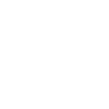
t = 0.00 s
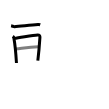
t = 3.50 s
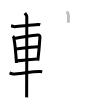
t = 7.25 s
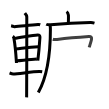
t = 10.75 s
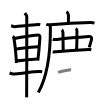
t = 14.50 s
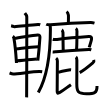
t = 18.00 s

The animated SVG that drew these frames (rendered in a browser with its animation timeline set to each time). Animation: 18 SMIL elements (animate=18); one cycle of 18.00 s.

<svg width="109px" height="109px" viewBox="0 0 px 109px" xmlns="http://www.w3.org/2000/svg" xmlns:xlink="http://www.w3.org/1999/xlink" xml:space="preserve" version="1.1"  baseProfile="full">
<path d="M11.08,25.8c1.17,0.2,2.72,0.94,3.34,0.86c5.34-0.67,15-1.23,23.63-2.18c1.01-0.11,1.62,0.17,2.13,0.35" style="fill:none;stroke:black;stroke-width:3;opacity:0">
  <animate attributeType="CSS" attributeName="opacity" from="0" to="1" begin="0s" dur="1s" repeatCount="Indefinite" fill="freeze" />
</path>
<path d="M12.81,36.27c0.65,0.5,0.98,1.38,1.1,2.05c0.88,4.8,2.09,17.18,2.55,24.69" style="fill:none;stroke:black;stroke-width:3;opacity:0">
  <animate attributeType="CSS" attributeName="opacity" from="0" to="1" begin="1s" dur="1s" repeatCount="Indefinite" fill="freeze" />
</path>
<path d="M14.1,38.35c7.07-0.84,18.68-3.34,23.51-3.47c2-0.05,2.41,1.14,2.32,2.46c-0.29,4.5-1.18,15.66-2.1,23.26" style="fill:none;stroke:black;stroke-width:3;opacity:0">
  <animate attributeType="CSS" attributeName="opacity" from="0" to="1" begin="2s" dur="1s" repeatCount="Indefinite" fill="freeze" />
</path>
<path d="M15.77,48.9c6.85-0.71,13.07-1.74,22.75-2.24" style="fill:none;stroke:black;stroke-width:3;opacity:0">
  <animate attributeType="CSS" attributeName="opacity" from="0" to="1" begin="3s" dur="1s" repeatCount="Indefinite" fill="freeze" />
</path>
<path d="M16.75,60.84c5.28-0.43,12.37-1.17,20.08-1.74" style="fill:none;stroke:black;stroke-width:3;opacity:0">
  <animate attributeType="CSS" attributeName="opacity" from="0" to="1" begin="4s" dur="1s" repeatCount="Indefinite" fill="freeze" />
</path>
<path d="M9.53,72.98c1.47,0.52,2.85,1.02,3.68,0.99c5.29-0.22,19.79-2.22,26.1-2.35c1.38-0.03,2.22,0.1,2.91,0.21" style="fill:none;stroke:black;stroke-width:3;opacity:0">
  <animate attributeType="CSS" attributeName="opacity" from="0" to="1" begin="5s" dur="1s" repeatCount="Indefinite" fill="freeze" />
</path>
<path d="M24.8,13.13c0.45,0.57,1.89,2.26,1.98,3.4c0.09,1.14-0.06,73.75-0.15,80.85" style="fill:none;stroke:black;stroke-width:3;opacity:0">
  <animate attributeType="CSS" attributeName="opacity" from="0" to="1" begin="6s" dur="1s" repeatCount="Indefinite" fill="freeze" />
</path>
<path d="M66.55,11.63c0.56,0.38,1.75,2.88,1.87,3.65c0.11,0.77,0.06,2.65-0.05,7.46" style="fill:none;stroke:black;stroke-width:3;opacity:0">
  <animate attributeType="CSS" attributeName="opacity" from="0" to="1" begin="7s" dur="1s" repeatCount="Indefinite" fill="freeze" />
</path>
<path d="M46.23,24.23c1.13,0.54,3.19,0.63,4.32,0.54c11.73-0.91,25.41-1.77,39.99-2.23c1.88-0.06,3,0.26,3.94,0.53" style="fill:none;stroke:black;stroke-width:3;opacity:0">
  <animate attributeType="CSS" attributeName="opacity" from="0" to="1" begin="8s" dur="1s" repeatCount="Indefinite" fill="freeze" />
</path>
<path d="M50.02,25c0.23,1,0.38,2.1,0.38,4.38c0,18.12-1.04,43.12-12.09,63.09" style="fill:none;stroke:black;stroke-width:3;opacity:0">
  <animate attributeType="CSS" attributeName="opacity" from="0" to="1" begin="9s" dur="1s" repeatCount="Indefinite" fill="freeze" />
</path>
<path d="M52.81,39.28c1.48,0.49,2.74,0.31,4.29,0.11c10.63-1.35,28.81-2.76,31.79-2.96c2.23-0.15,3.02,1.31,2.62,3.04c-0.75,3.2-1.33,4.54-2.34,7.98" style="fill:none;stroke:black;stroke-width:3;opacity:0">
  <animate attributeType="CSS" attributeName="opacity" from="0" to="1" begin="10s" dur="1s" repeatCount="Indefinite" fill="freeze" />
</path>
<path d="M61.79,29.87c0.65,0.41,1.04,1.87,1.17,2.7C63.09,33.4,63,43.5,63.22,50" style="fill:none;stroke:black;stroke-width:3;opacity:0">
  <animate attributeType="CSS" attributeName="opacity" from="0" to="1" begin="11s" dur="1s" repeatCount="Indefinite" fill="freeze" />
</path>
<path d="M75.8,28.59c0.65,0.42,1.21,1.85,1.17,2.7C76.81,35,77.08,44,76.53,49.75" style="fill:none;stroke:black;stroke-width:3;opacity:0">
  <animate attributeType="CSS" attributeName="opacity" from="0" to="1" begin="12s" dur="1s" repeatCount="Indefinite" fill="freeze" />
</path>
<path d="M52.67,51.89c1.58,0.11,2.55-0.06,3.28-0.12c6.3-0.52,27.05-2.02,32.84-2.38c1.21-0.08,1.94,0.18,2.54,0.37" style="fill:none;stroke:black;stroke-width:3;opacity:0">
  <animate attributeType="CSS" attributeName="opacity" from="0" to="1" begin="13s" dur="1s" repeatCount="Indefinite" fill="freeze" />
</path>
<path d="M58.11,72.29c4.3-1.54,7.69-1.83,10.91-2.32c0.94-0.14,1.54-0.14,2.03-0.06" style="fill:none;stroke:black;stroke-width:3;opacity:0">
  <animate attributeType="CSS" attributeName="opacity" from="0" to="1" begin="14s" dur="1s" repeatCount="Indefinite" fill="freeze" />
</path>
<path d="M56.15,58.2c0.66,0.53,1.24,2.08,1.24,2.8c0,1.95-0.21,24.5-0.21,29.82c0,2.67-0.2,2.94,2.67,1.47c4.11-2.1,6.95-4.79,11.09-7.59" style="fill:none;stroke:black;stroke-width:3;opacity:0">
  <animate attributeType="CSS" attributeName="opacity" from="0" to="1" begin="15s" dur="1s" repeatCount="Indefinite" fill="freeze" />
</path>
<path d="M93.75,59.83c0.17,0.54-0.03,2.29-0.74,2.89c-3.61,3.04-8.07,6.98-13.27,9.92" style="fill:none;stroke:black;stroke-width:3;opacity:0">
  <animate attributeType="CSS" attributeName="opacity" from="0" to="1" begin="16s" dur="1s" repeatCount="Indefinite" fill="freeze" />
</path>
<path d="M75.9,57c0.71,0.58,0.97,1.8,0.97,3.25c0,1.92-0.05,21.23-0.08,23.48c-0.08,8.21,1.3,10.09,9.72,10.09c7.87,0,10.52-0.86,10.52-7.93" style="fill:none;stroke:black;stroke-width:3;opacity:0">
  <animate attributeType="CSS" attributeName="opacity" from="0" to="1" begin="17s" dur="1s" repeatCount="Indefinite" fill="freeze" />
</path>
</svg>
